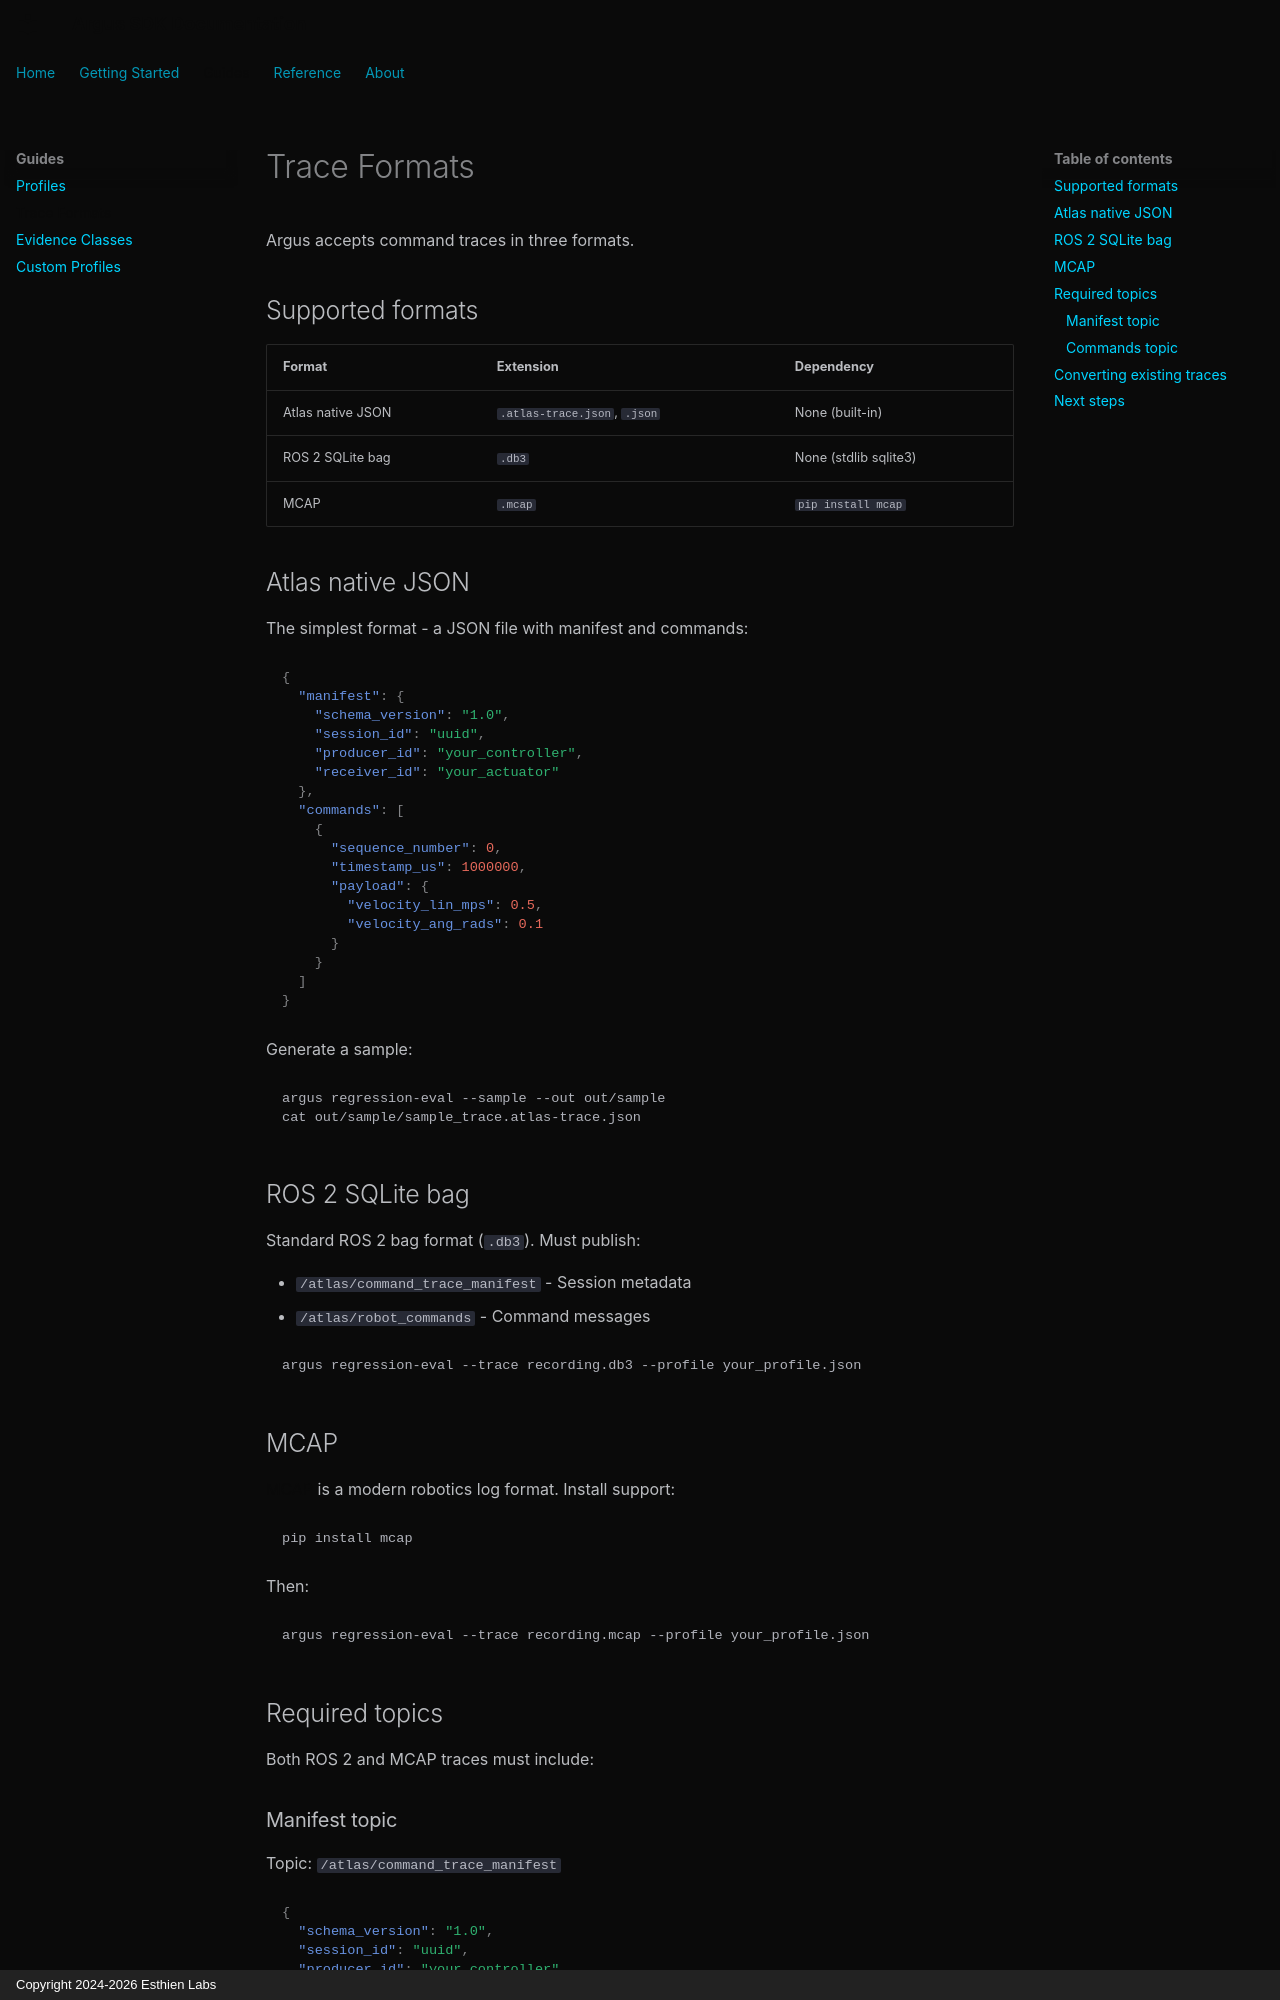

repository: Esthien-Labs/argus-docs · page: guides/trace-formats/index.html · generator: mkdocs · copyright: Copyright 2024-2026 Esthien Labs

# Trace Formats

Argus accepts command traces in three formats.

## Supported formats

| Format | Extension | Dependency |
|--------|-----------|------------|
| Atlas native JSON | `.atlas-trace.json`, `.json` | None (built-in) |
| ROS 2 SQLite bag | `.db3` | None (stdlib sqlite3) |
| MCAP | `.mcap` | `pip install mcap` |

## Atlas native JSON

The simplest format - a JSON file with manifest and commands:

```json
{
  "manifest": {
    "schema_version": "1.0",
    "session_id": "uuid",
    "producer_id": "your_controller",
    "receiver_id": "your_actuator"
  },
  "commands": [
    {
      "sequence_number": 0,
      "timestamp_us": 1000000,
      "payload": {
        "velocity_lin_mps": 0.5,
        "velocity_ang_rads": 0.1
      }
    }
  ]
}
```

Generate a sample:
```bash
argus regression-eval --sample --out out/sample
cat out/sample/sample_trace.atlas-trace.json
```

## ROS 2 SQLite bag

Standard ROS 2 bag format (`.db3`). Must publish:

- `/atlas/command_trace_manifest` - Session metadata
- `/atlas/robot_commands` - Command messages

```bash
argus regression-eval --trace recording.db3 --profile your_profile.json
```

## MCAP

[MCAP](https://mcap.dev/) is a modern robotics log format. Install support:

```bash
pip install mcap
```

Then:
```bash
argus regression-eval --trace recording.mcap --profile your_profile.json
```

## Required topics

Both ROS 2 and MCAP traces must include:
